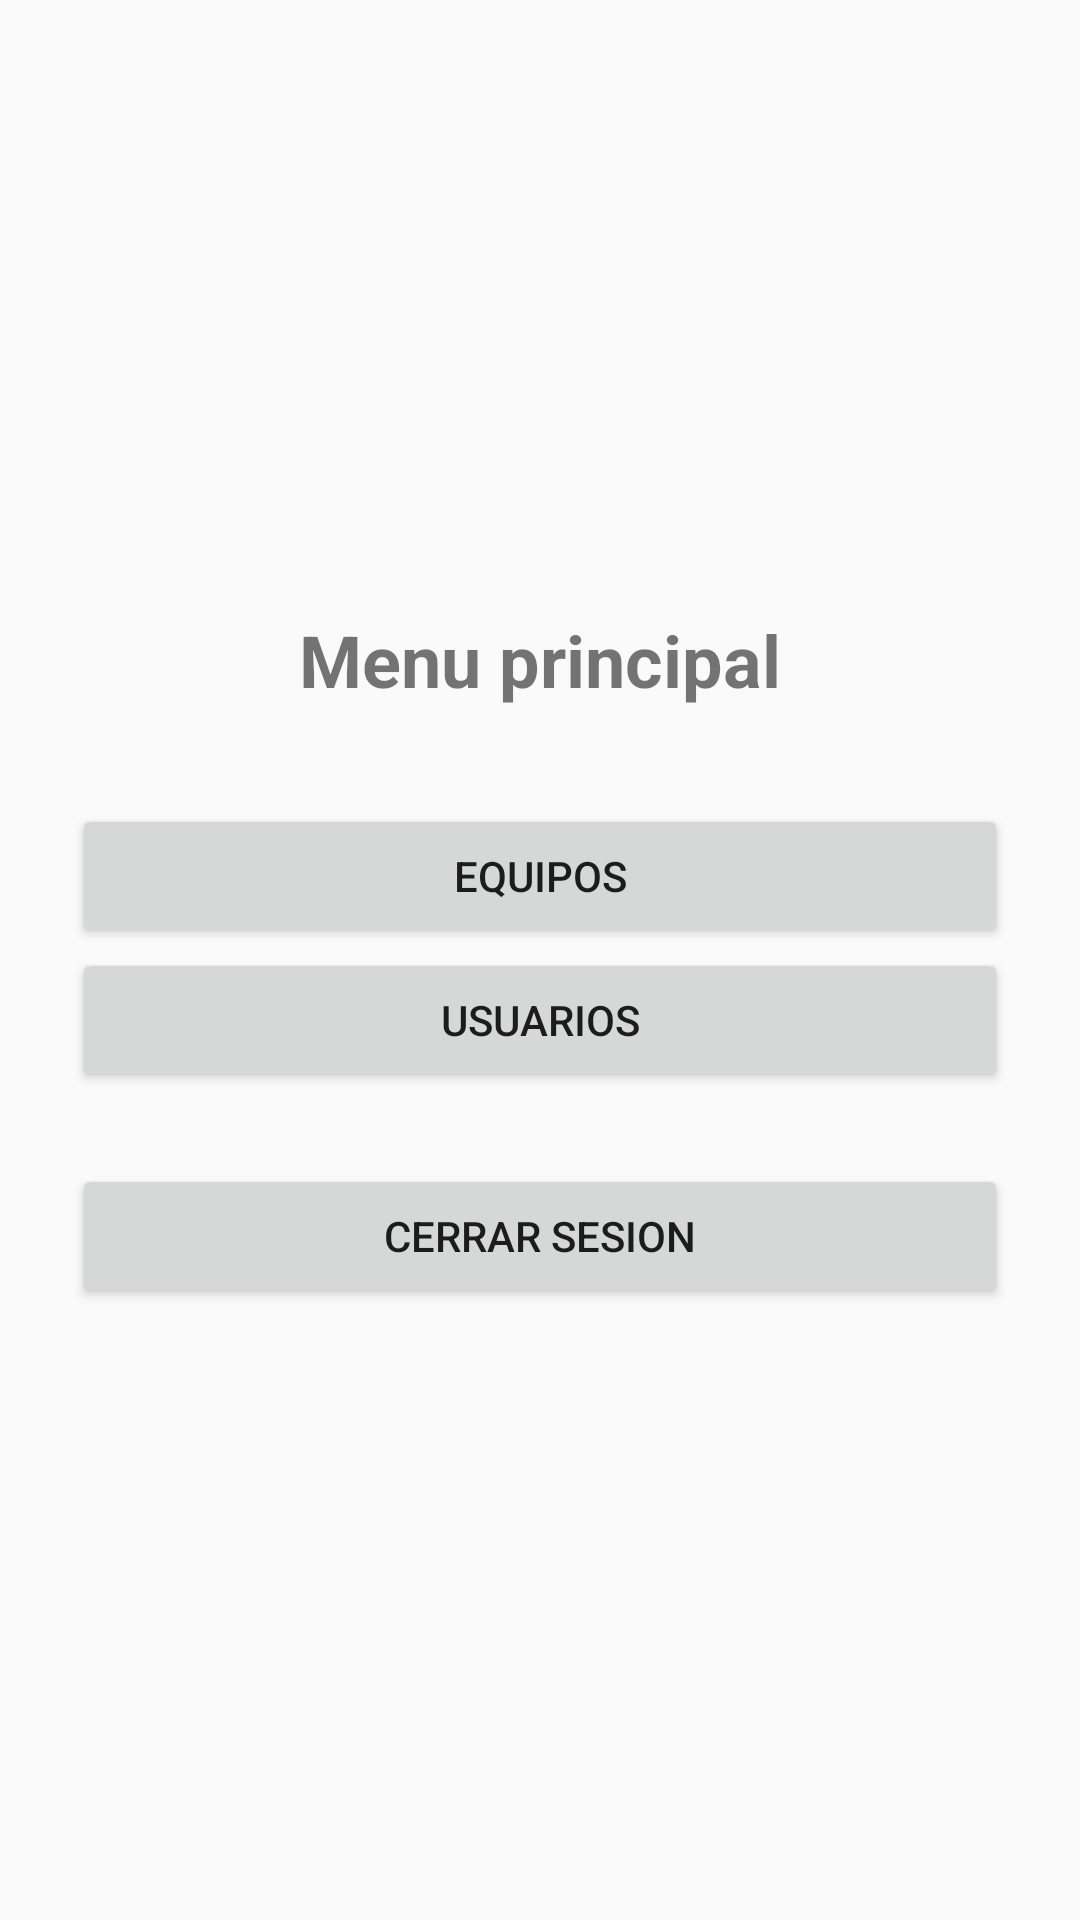

This screen was rendered from an Android layout file. Write that file and the resources it references.
<!-- AndroidManifest.xml: application theme Theme.EquiposFutbol -->
<!-- res/layout/activity_menu.xml -->
<?xml version="1.0" encoding="utf-8"?>
<LinearLayout xmlns:android="http://schemas.android.com/apk/res/android"
    android:layout_width="match_parent"
    android:layout_height="match_parent"
    android:orientation="vertical"
    android:gravity="center"
    android:padding="24dp">

    <TextView
        android:layout_width="match_parent"
        android:layout_height="wrap_content"
        android:text="Menu principal"
        android:textSize="24sp"
        android:textStyle="bold"
        android:gravity="center"
        android:layout_marginBottom="32dp" />

    <Button
        android:id="@+id/btnEquipos"
        android:layout_width="match_parent"
        android:layout_height="wrap_content"
        android:text="Equipos" />

    <Button
        android:id="@+id/btnUsuarios"
        android:layout_width="match_parent"
        android:layout_height="wrap_content"
        android:text="Usuarios" />

    <Button
        android:id="@+id/btnSalir"
        android:layout_width="match_parent"
        android:layout_height="wrap_content"
        android:text="Cerrar sesion"
        android:layout_marginTop="24dp" />

</LinearLayout>
<!-- resources referenced by this layout -->
<resources>
  <style name="Theme.EquiposFutbol" parent="Theme.AppCompat.DayNight.DarkActionBar" />
</resources>
